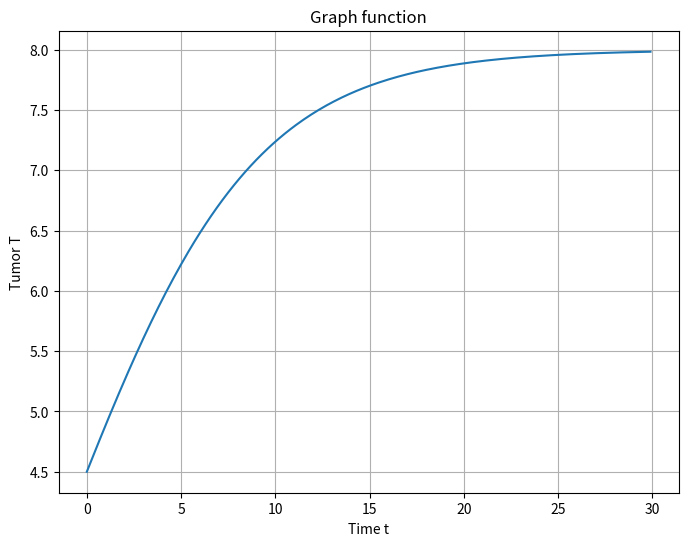
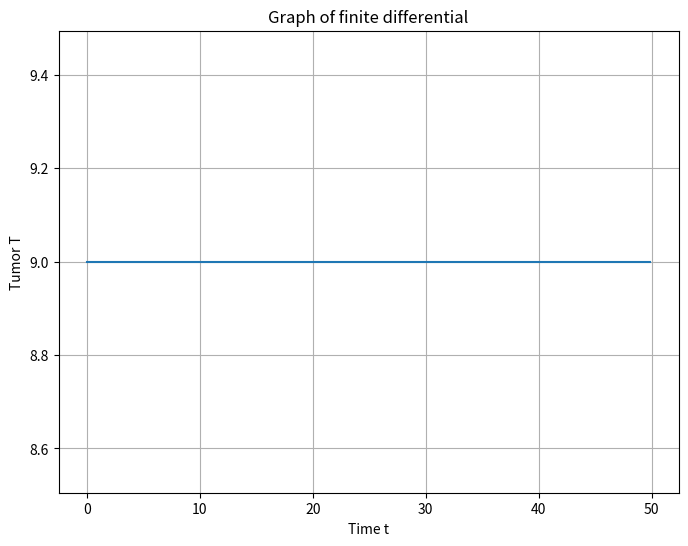
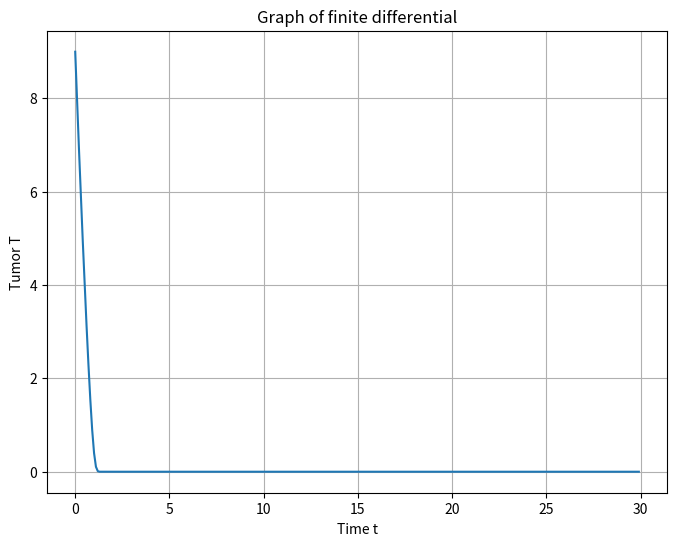

Recreate these plots in Python, in order.
import numpy as np 
import matplotlib.pyplot as plt 

T_0 = 10^2
T_1 = 10^3
lambda_ = 0.2

t_start = 0
t_end = 30
t_step = 0.1
t = np.arange(t_start, t_end, t_step)

#T = (T_0 * T_1 * np.exp(lambda_ * t)) / (T_0 - T_1) * (1 + np.exp(lambda_ * t))
T = (T_0 * T_1 * np.exp(lambda_ * t)) / (T_0 + T_1 * np.exp(lambda_ * t) - 1)

plt.figure(figsize=(8, 6))
plt.plot(t, T)
plt.xlabel("Time t")
plt.ylabel("Tumor T")
plt.title("Graph function")
plt.grid()
plt.show() 

import numpy as np 
import matplotlib.pyplot as plt 

lambda_ = 0.2
T_0 = 10^3
#T_1 = 10^4

t_start = 0
t_end = 50
dt = 0.1
t = np.arange(t_start, t_end, dt)

T = np.zeros_like(t)
T[0] = T_0
for i in range(len(t) - 1):
    T[i+1] = T[i] + dt * lambda_ * T[i] * (1 - (T[i] / T[0]))

plt.figure(figsize=(8, 6))
plt.plot(t, T)
plt.xlabel("Time t")
plt.ylabel("Tumor T")
plt.title("Graph of finite differential")
plt.grid()
plt.show() 

import numpy as np 
import matplotlib.pyplot as plt 

lambda_ = 0.2
T_0 = 10^3
T_1 = 10^4
k1=0.5
k2=0.6

t_start = 0
t_end = 30
dt = 0.1
t = np.arange(t_start, t_end, dt)

T = np.zeros_like(t)
T[0] = T_0
for i in range(len(t) - 1):
    #T[i+1] = dt * (lambda_ * T[i] * (1 - (T[i] / T_0)) - ((k1 *k2 * np.exp(3) * T[i]) / (k2 + k1 * T[i]))) + T[i]
    
    T[i+1] = dt * (lambda_ * T[i] * (1 - (T[i] / T[0])) - ((k1 * k2 * np.exp(3) * T[i]) / (k2 + k1 * T[i]))) + T[i]

plt.figure(figsize=(8, 6))
plt.plot(t, T)
plt.xlabel("Time t")
plt.ylabel("Tumor T")
plt.title("Graph of finite differential")
plt.grid()
plt.show() 